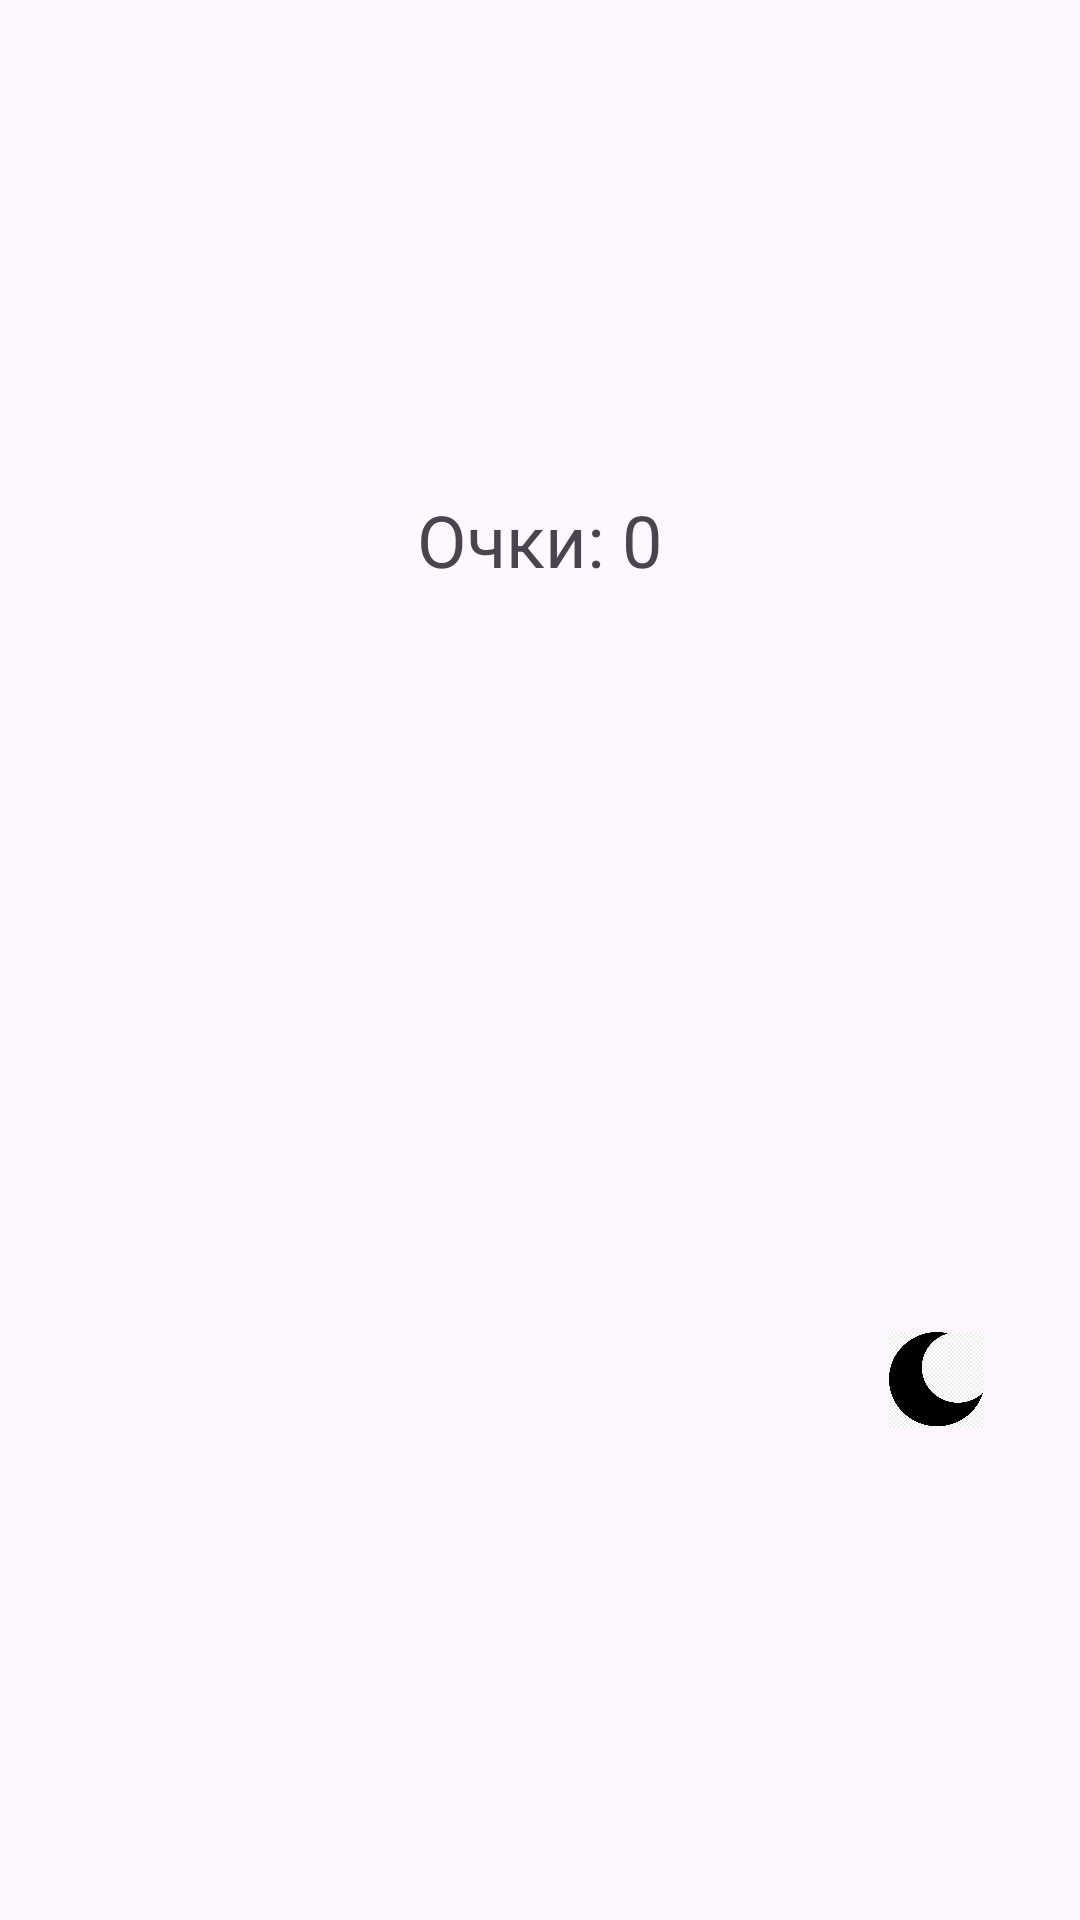

Android layout source for this screen:
<!-- AndroidManifest.xml: application theme Theme.Mob3 -->
<!-- res/layout/clicker.xml -->
<LinearLayout xmlns:android="http://schemas.android.com/apk/res/android"
    android:layout_width="match_parent"
    android:layout_height="match_parent"
    android:orientation="vertical"
    android:gravity="center"
    android:padding="16dp">

    
    <TextView
        android:id="@+id/scoreView"
        android:layout_width="wrap_content"
        android:layout_height="wrap_content"
        android:text="Очки: 0"
        android:textSize="24sp"
        android:layout_marginBottom="16dp"/>

    
    <ImageView
        android:id="@+id/hamsterImage"
        android:layout_width="200dp"
        android:layout_height="200dp"
        android:src="@drawable/hamster"
        android:contentDescription="Hamster"
        android:layout_marginBottom="16dp"/>

    
    <ImageView
        android:id="@+id/changeThemeImage"
        android:layout_width="32dp"
        android:layout_height="32dp"
        android:src="@drawable/moon_black"
        android:contentDescription="Смена темы"
        android:layout_gravity="end|top"
        android:layout_marginEnd="16dp"
        android:layout_marginTop="16dp"/>

</LinearLayout>
<!-- resources referenced by this layout -->
<resources>
  <!-- drawable moon_black: jpg bitmap (drawable, 44759 bytes) -->
  <style name="Theme.Mob3" parent="Base.Theme.Mob3" />
  <style name="Base.Theme.Mob3" parent="Theme.Material3.DayNight.NoActionBar">
          
          
      </style>
</resources>
